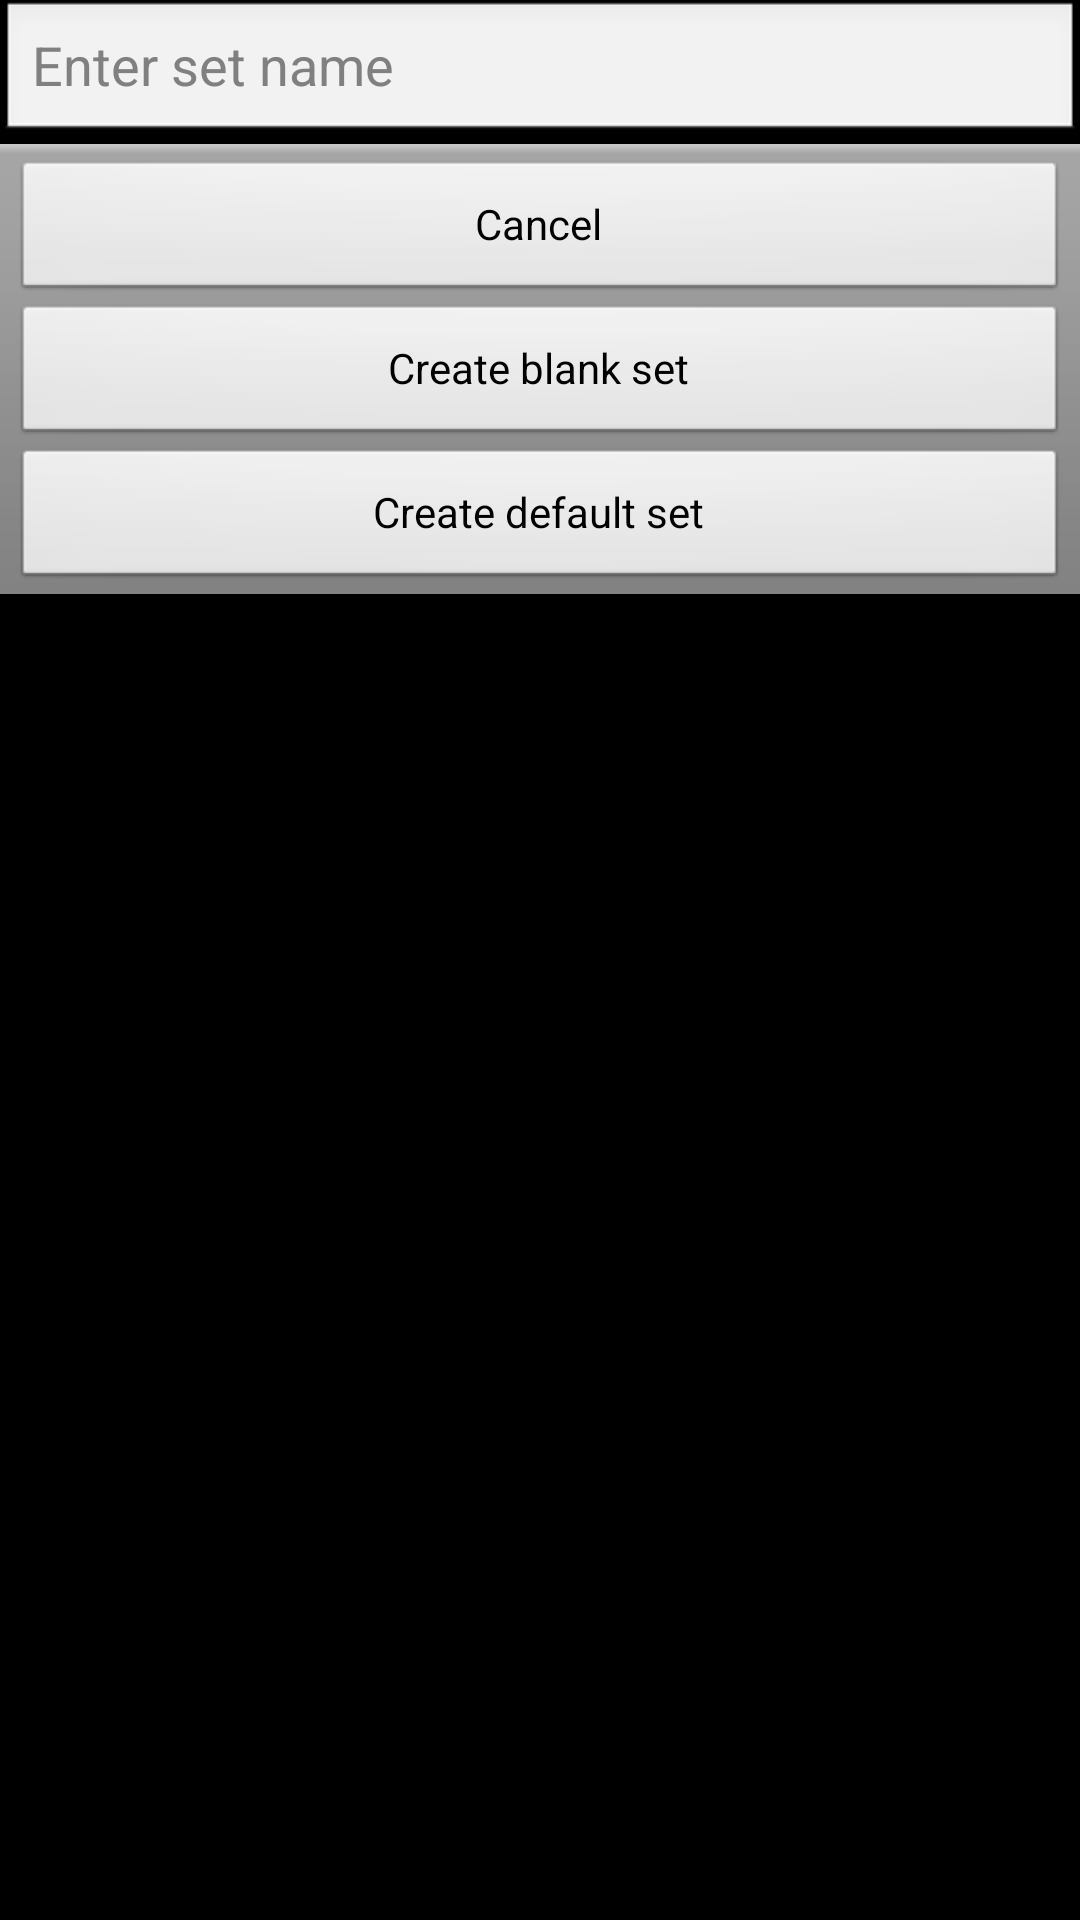

The Android layout XML behind this screen, and the referenced resources:
<!-- AndroidManifest.xml: application theme AppTheme -->
<!-- res/layout/dialog_create_new_set.xml -->
<?xml version="1.0" encoding="utf-8"?>
<LinearLayout
    xmlns:android="http://schemas.android.com/apk/res/android"
    android:orientation="vertical"
    android:layout_gravity="center"
    android:layout_width="match_parent"
    android:layout_height="match_parent">

    <EditText
        android:layout_width="match_parent"
        android:layout_height="wrap_content"
        android:layout_gravity="center"
        android:id="@+id/new_set_name"
        android:hint="@string/enter_set_name"/>

    <LinearLayout
        android:layout_width="match_parent"
        android:layout_gravity="center"
        style="?android:attr/buttonBarStyle"
        android:layout_height="wrap_content"
        android:orientation="vertical">

        <Button
            style="?android:attr/buttonBarButtonStyle"
            android:layout_width="match_parent"
            android:layout_height="wrap_content"
            android:text="@string/cancel"
            android:id="@+id/cancel_set"/>

        <Button
            style="?android:attr/buttonBarButtonStyle"
            android:layout_width="match_parent"
            android:layout_height="wrap_content"
            android:text="@string/create_blank"
            android:id="@+id/create_blank_set"/>

        <Button
            style="?android:attr/buttonBarButtonStyle"
            android:layout_width="match_parent"
            android:layout_height="wrap_content"
            android:text="@string/create_default"
            android:id="@+id/create_default_set"/>

    </LinearLayout>

</LinearLayout>
<!-- resources referenced by this layout -->
<resources>
  <string name="cancel">Cancel</string>
  <string name="create_blank">Create blank set</string>
  <string name="create_default">Create default set</string>
  <string name="enter_set_name">Enter set name</string>
  <style name="AppTheme" parent="android:Theme">
  
      </style>
</resources>
